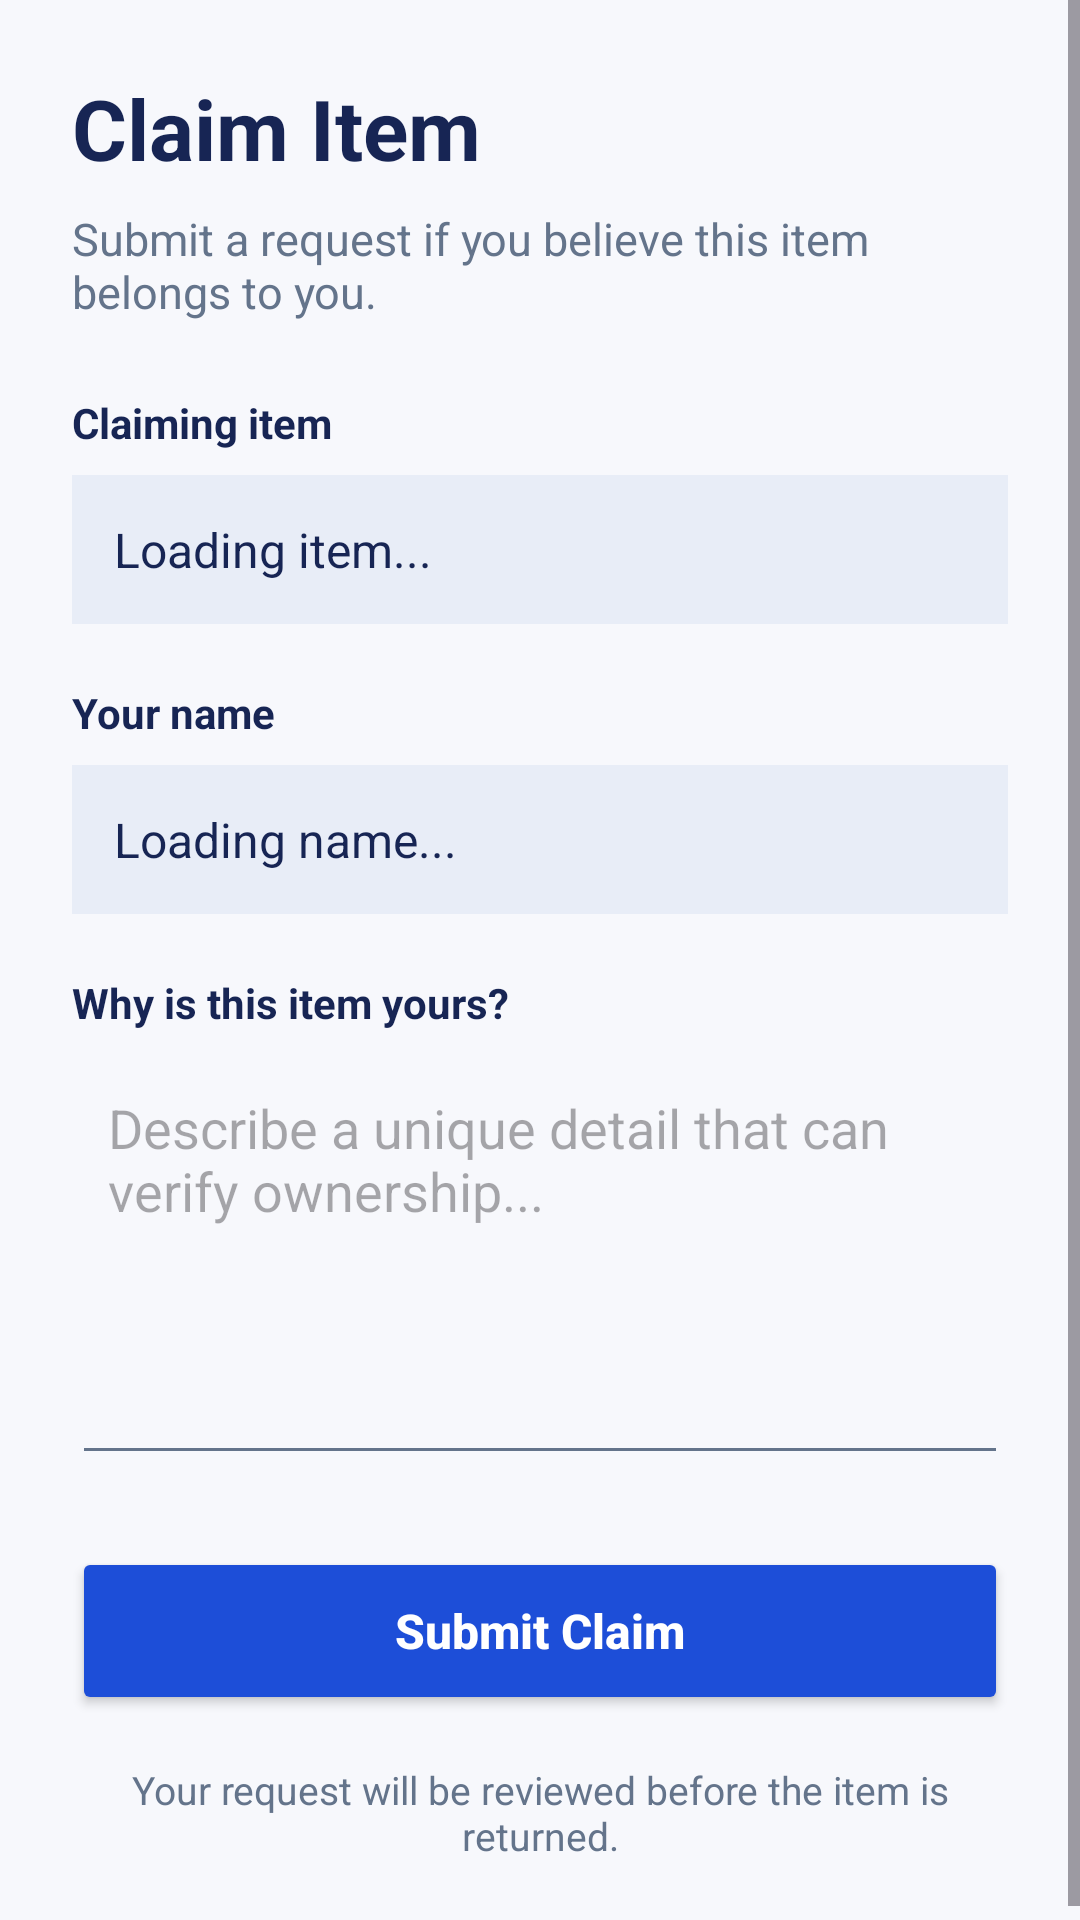

Produce the Android XML layout that renders to this screen, including the resource entries it uses.
<!-- AndroidManifest.xml: application theme Theme.MyApplication -->
<!-- res/layout/activity_claim.xml -->
<?xml version="1.0" encoding="utf-8"?>
<ScrollView xmlns:android="http://schemas.android.com/apk/res/android"
    android:layout_width="match_parent"
    android:layout_height="match_parent"
    android:fillViewport="true"
    android:background="#F7F8FC">

    <LinearLayout
        android:layout_width="match_parent"
        android:layout_height="wrap_content"
        android:orientation="vertical"
        android:padding="24dp">

        <TextView
            android:layout_width="wrap_content"
            android:layout_height="wrap_content"
            android:text="Claim Item"
            android:textColor="#172554"
            android:textSize="28sp"
            android:textStyle="bold"
            android:layout_marginBottom="8dp" />

        <TextView
            android:layout_width="match_parent"
            android:layout_height="wrap_content"
            android:text="Submit a request if you believe this item belongs to you."
            android:textColor="#64748B"
            android:textSize="15sp"
            android:layout_marginBottom="24dp" />

        <TextView
            android:layout_width="wrap_content"
            android:layout_height="wrap_content"
            android:text="Claiming item"
            android:textColor="#172554"
            android:textStyle="bold"
            android:textSize="14sp" />

        <TextView
            android:id="@+id/tvClaimItem"
            android:layout_width="match_parent"
            android:layout_height="wrap_content"
            android:layout_marginTop="8dp"
            android:layout_marginBottom="20dp"
            android:padding="14dp"
            android:background="#E8EDF7"
            android:text="Loading item..."
            android:textColor="#172554"
            android:textSize="16sp" />

        <TextView
            android:layout_width="wrap_content"
            android:layout_height="wrap_content"
            android:text="Your name"
            android:textColor="#172554"
            android:textStyle="bold"
            android:textSize="14sp" />

        <TextView
            android:id="@+id/tvClaimantName"
            android:layout_width="match_parent"
            android:layout_height="wrap_content"
            android:layout_marginTop="8dp"
            android:layout_marginBottom="20dp"
            android:padding="14dp"
            android:background="#E8EDF7"
            android:text="Loading name..."
            android:textColor="#172554"
            android:textSize="16sp" />

        <TextView
            android:layout_width="wrap_content"
            android:layout_height="wrap_content"
            android:text="Why is this item yours?"
            android:textColor="#172554"
            android:textStyle="bold"
            android:textSize="14sp" />

        <EditText
            android:id="@+id/etClaimMessage"
            android:layout_width="match_parent"
            android:layout_height="140dp"
            android:layout_marginTop="8dp"
            android:layout_marginBottom="24dp"
            android:gravity="top"
            android:hint="Describe a unique detail that can verify ownership..."
            android:inputType="textMultiLine|textCapSentences"
            android:padding="12dp"
            android:backgroundTint="#64748B" />

        <Button
            android:id="@+id/btnSubmitClaim"
            android:layout_width="match_parent"
            android:layout_height="56dp"
            android:text="Submit Claim"
            android:textAllCaps="false"
            android:textSize="16sp"
            android:textStyle="bold"
            android:backgroundTint="#1D4ED8"
            android:textColor="#FFFFFF" />

        <TextView
            android:layout_width="match_parent"
            android:layout_height="wrap_content"
            android:layout_marginTop="16dp"
            android:gravity="center"
            android:text="Your request will be reviewed before the item is returned."
            android:textColor="#64748B"
            android:textSize="13sp" />

    </LinearLayout>
</ScrollView>
<!-- resources referenced by this layout -->
<resources>
  <style name="Theme.MyApplication" parent="Base.Theme.MyApplication" />
  <style name="Base.Theme.MyApplication" parent="Theme.Material3.DayNight.NoActionBar">
          
          
      </style>
</resources>
